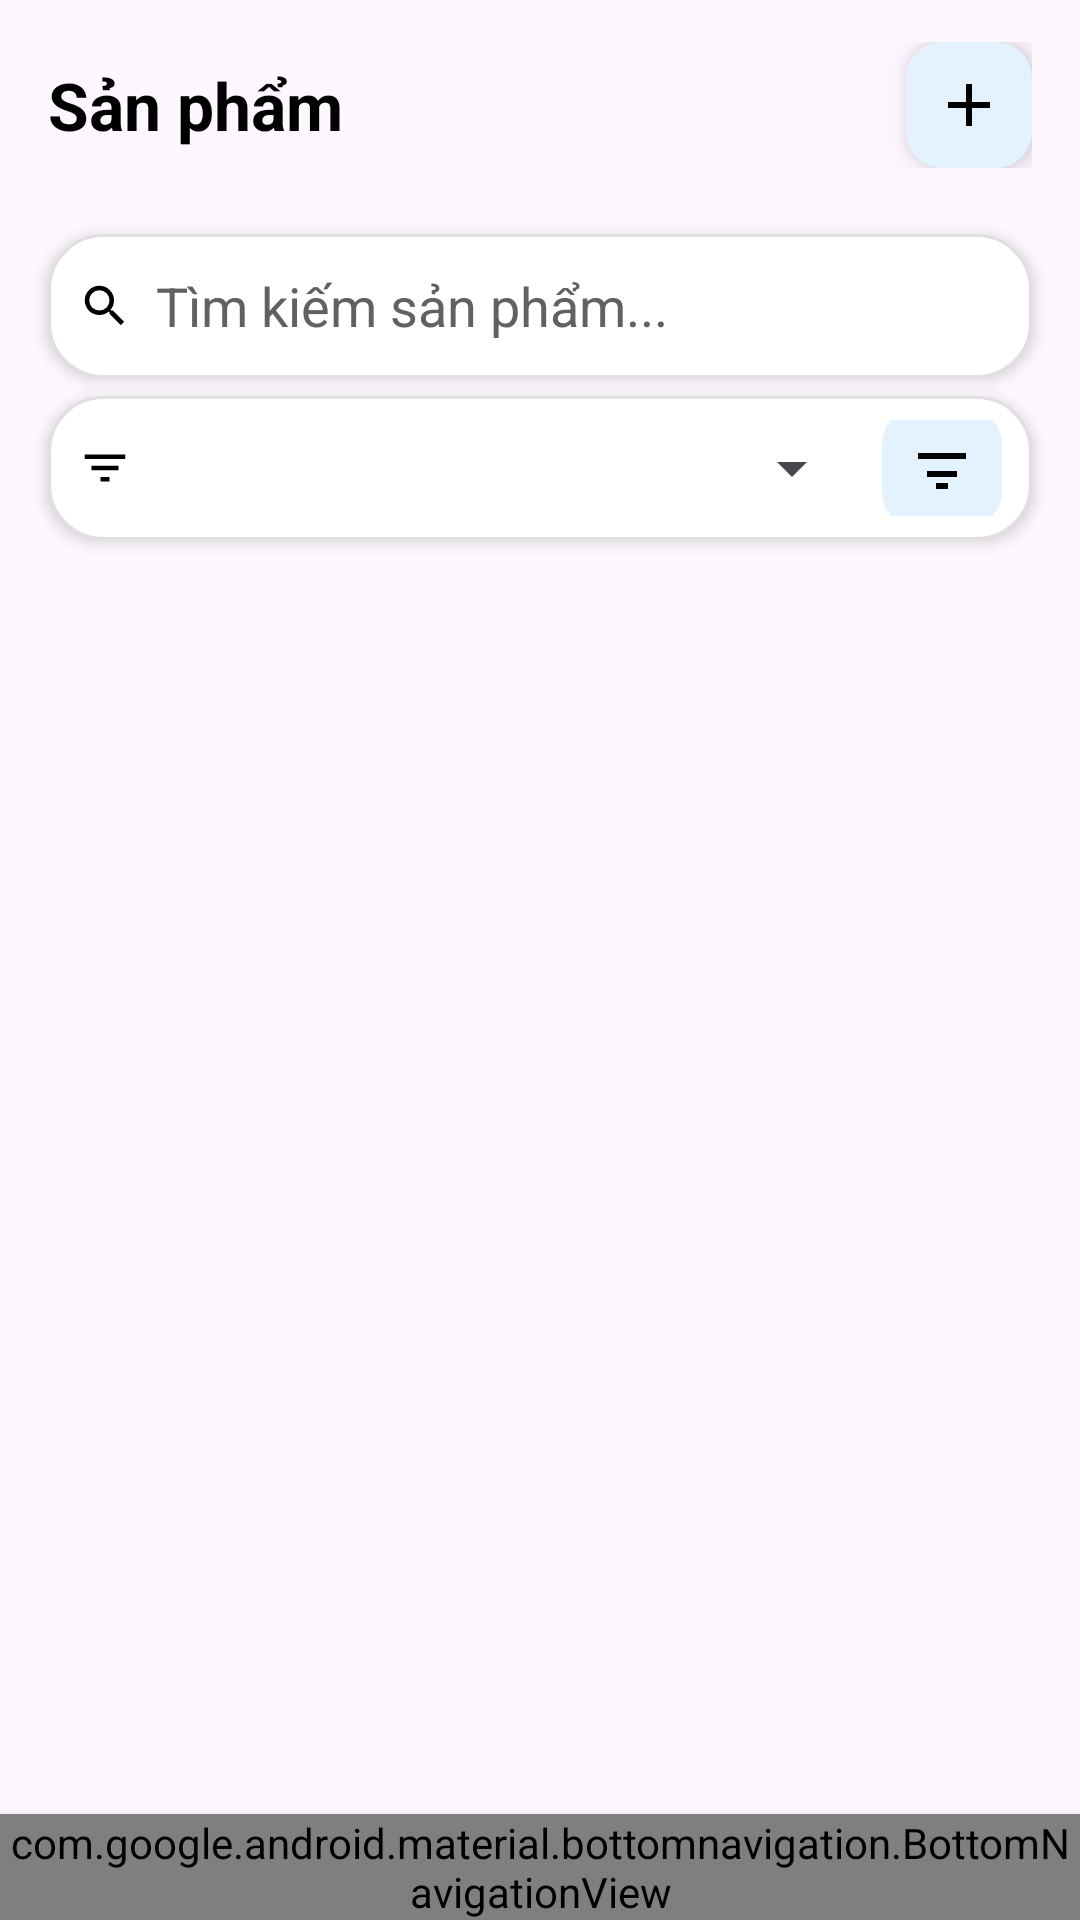

Android layout source for this screen:
<!-- AndroidManifest.xml: application theme Theme.Khovattu -->
<!-- res/layout/activity_sanpham.xml -->
<?xml version="1.0" encoding="utf-8"?>
<RelativeLayout xmlns:android="http://schemas.android.com/apk/res/android"
    xmlns:app="http://schemas.android.com/apk/res-auto"
    xmlns:tools="http://schemas.android.com/tools"
    android:layout_width="match_parent"
    android:layout_height="match_parent"
    tools:context=".SanPhamActivity">

    
    <ImageView
        android:src="@drawable/sanpham"
        android:scaleType="centerCrop"
        android:layout_width="match_parent"
        android:layout_height="match_parent" />

    
    <LinearLayout
        android:id="@+id/header"
        android:layout_width="match_parent"
        android:layout_height="wrap_content"
        android:orientation="horizontal"
        android:paddingHorizontal="16dp"
        android:paddingVertical="14dp"
        android:gravity="center_vertical">

        <TextView
            android:text="Sản phẩm"
            android:textColor="@color/black"
            android:textStyle="bold"
            android:textSize="22sp"
            android:layout_weight="1"
            android:layout_width="0dp"
            android:layout_height="wrap_content" />

        <ImageButton
            android:id="@+id/btnAddSP"
            android:src="@drawable/ic_plus"
            android:layout_width="42dp"
            android:layout_height="42dp"
            android:background="@drawable/bg_btn_lightblue"
            android:elevation="6dp"
            app:tint="@color/black"
            android:contentDescription="Thêm sản phẩm" />
    </LinearLayout>

    
    <LinearLayout
        android:id="@+id/layoutSearch"
        android:layout_below="@id/header"
        android:layout_width="match_parent"
        android:layout_height="48dp"
        android:orientation="horizontal"
        android:layout_marginHorizontal="16dp"
        android:layout_marginTop="8dp"
        android:background="@drawable/bg_card_light"
        android:elevation="3dp"
        android:gravity="center_vertical"
        android:paddingHorizontal="10dp">

        <ImageView
            android:src="@drawable/ic_search"
            android:layout_width="18dp"
            android:layout_height="18dp"
            app:tint="@color/black" />

        <EditText
            android:id="@+id/edtSearch"
            android:layout_width="match_parent"
            android:layout_height="match_parent"
            android:layout_marginStart="8dp"
            android:hint="Tìm kiếm sản phẩm..."
            android:background="@android:color/transparent"
            android:textColor="@color/black"
            android:textColorHint="@color/darker_gray"
            android:inputType="text"
            android:gravity="center_vertical" />
    </LinearLayout>

    
    <LinearLayout
        android:id="@+id/layoutFilter"
        android:layout_below="@id/layoutSearch"
        android:layout_width="match_parent"
        android:layout_height="48dp"
        android:layout_marginHorizontal="16dp"
        android:layout_marginTop="6dp"
        android:paddingHorizontal="10dp"
        android:background="@drawable/bg_card_light"
        android:elevation="3dp"
        android:gravity="center_vertical"
        android:orientation="horizontal">

        <ImageView
            android:src="@drawable/ic_filter"
            android:layout_width="18dp"
            android:layout_height="18dp"
            app:tint="@color/black" />

        <Spinner
            android:id="@+id/spFilterLoai"
            android:layout_width="0dp"
            android:layout_weight="1"
            android:layout_height="wrap_content"
            android:layout_marginStart="8dp"
            android:spinnerMode="dropdown" />

        <ImageButton
            android:id="@+id/btnFilterNangCao"
            android:src="@drawable/ic_more_filter"
            android:layout_width="40dp"
            android:layout_height="40dp"
            android:background="@drawable/bg_btn_lightblue"
            android:layout_marginStart="6dp"
            app:tint="@color/black"
            android:contentDescription="Bộ lọc nâng cao" />
    </LinearLayout>

    
    <ListView
        android:id="@+id/lvSanPham"
        android:layout_below="@id/layoutFilter"
        android:layout_above="@id/bottomNav"
        android:layout_width="match_parent"
        android:layout_height="match_parent"
        android:divider="@android:color/transparent"
        android:dividerHeight="8dp"
        android:paddingHorizontal="12dp"
        android:paddingBottom="70dp"
        android:clipToPadding="false" />

    
    <com.google.android.material.bottomnavigation.BottomNavigationView
        android:id="@+id/bottomNav"
        android:layout_width="match_parent"
        android:layout_height="wrap_content"
        android:layout_alignParentBottom="true"
        android:background="@color/white"
        android:elevation="8dp"
        app:itemIconTint="@color/black"
        app:itemTextColor="@color/black"
        app:menu="@menu/menu_bottom_nav" />

</RelativeLayout>
<!-- resources referenced by this layout -->
<resources>
  <color name="black">#FF000000</color>
  <color name="darker_gray">#616161</color>
  <color name="white">#FFFFFFFF</color>
  <!-- drawable bg_btn_lightblue (drawable) -->
  <shape xmlns:android="http://schemas.android.com/apk/res/android" android:shape="rectangle">
      <solid android:color="#E3F2FD" />
      <corners android:radius="12dp" />
  </shape>
  <!-- drawable bg_card_light (drawable) -->
  <?xml version="1.0" encoding="utf-8"?>
  <shape xmlns:android="http://schemas.android.com/apk/res/android"
      android:shape="rectangle">
      <solid android:color="@android:color/white" />
      <corners android:radius="18dp" />
      <stroke android:width="1dp" android:color="#E0E0E0" />
      <padding
          android:left="8dp"
          android:top="8dp"
          android:right="8dp"
          android:bottom="8dp" />
      <size android:height="130dp" />
      <shadowColor>#33000000</shadowColor>
  </shape>
  <!-- drawable ic_filter (drawable) -->
  <vector xmlns:android="http://schemas.android.com/apk/res/android"
      android:width="24dp"
      android:height="24dp"
      android:viewportWidth="24"
      android:viewportHeight="24">
      <path
          android:fillColor="#90CAF9"
          android:pathData="M10,18h4v-2h-4v2zM3,6v2h18V6H3zm3,7h12v-2H6v2z" />
  </vector>
  <!-- drawable ic_more_filter (drawable) -->
  <vector xmlns:android="http://schemas.android.com/apk/res/android"
      android:width="24dp"
      android:height="24dp"
      android:viewportWidth="24"
      android:viewportHeight="24">
  
      
      <path
          android:fillColor="@android:color/black"
          android:pathData="M4,7h16v2h-16z" />
  
      
      <path
          android:fillColor="@android:color/black"
          android:pathData="M7,13h10v2h-10z" />
  
      
      <path
          android:fillColor="@android:color/black"
          android:pathData="M10,17h4v2h-4z" />
  
  </vector>
  <!-- drawable ic_plus (drawable) -->
  <vector xmlns:android="http://schemas.android.com/apk/res/android"
      android:width="24dp"
      android:height="24dp"
      android:viewportWidth="24"
      android:viewportHeight="24">
      <path
          android:fillColor="#F48FB1"
          android:pathData="M19,13h-6v6h-2v-6H5v-2h6V5h2v6h6v2z" />
  </vector>
  <!-- drawable ic_search (drawable) -->
  <vector xmlns:android="http://schemas.android.com/apk/res/android"
      android:width="24dp"
      android:height="24dp"
      android:viewportWidth="24"
      android:viewportHeight="24"
      android:tint="?attr/colorControlNormal">
      <path
          android:fillColor="@android:color/black"
          android:pathData="M15.5,14h-0.79l-0.28,-0.27
              A6.471,6.471 0,0 0,16 9.5
              A6.5,6.5 0,1 0,9.5 16
              c1.61,0 3.09,-0.59 4.23,-1.57
              l0.27,0.28v0.79l5,4.99
              L20.49,19l-4.99,-5zM9.5,14
              A4.5,4.5 0,1 1,14 9.5
              A4.5,4.5 0,0 1,9.5 14z" />
  </vector>
  <style name="Theme.Khovattu" parent="Base.Theme.Khovattu" />
  <style name="Base.Theme.Khovattu" parent="Theme.Material3.DayNight.NoActionBar">
          
          
      </style>
</resources>
